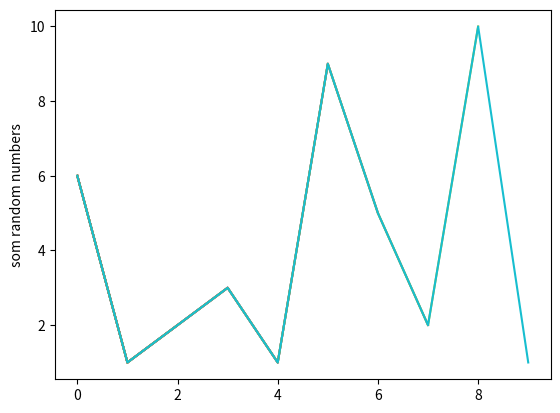

This figure's Python source:
'''
    리스트로 그래프 그리기
        - 리스트를 10개의 난수로 채우고
          이 데이터를 그래프로 시각화하시오.

          random.randint(a, b)
'''
import random
import matplotlib.pyplot as plt

rnum = []

for i in range(10):
    rnum.append(random.randint(1, 10))
    plt.plot(rnum)
    plt.ylabel('som random numbers')

plt.show()